Image classification data set "dataset" (norvy19/proyecto-aves on GitHub). Class labels (9): Dacnis Carinegro, Tangara Cabecibaya, Tangara Carafuego, Tangara Cenicienta, Tangara Coronigualda, Tangara Dorada, Tangara Goliplateada, Tangara Golondrina, Tangara Verdinegra.

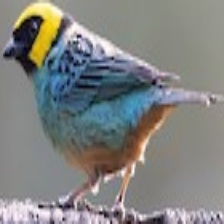
Label: Tangara Coronigualda

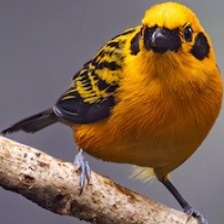
Label: Tangara Dorada

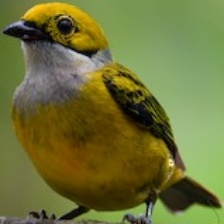
Label: Tangara Goliplateada

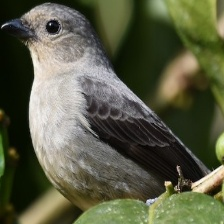
Label: Tangara Cenicienta

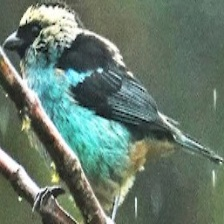
Label: Tangara Verdinegra

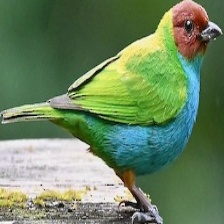
Label: Tangara Cabecibaya
